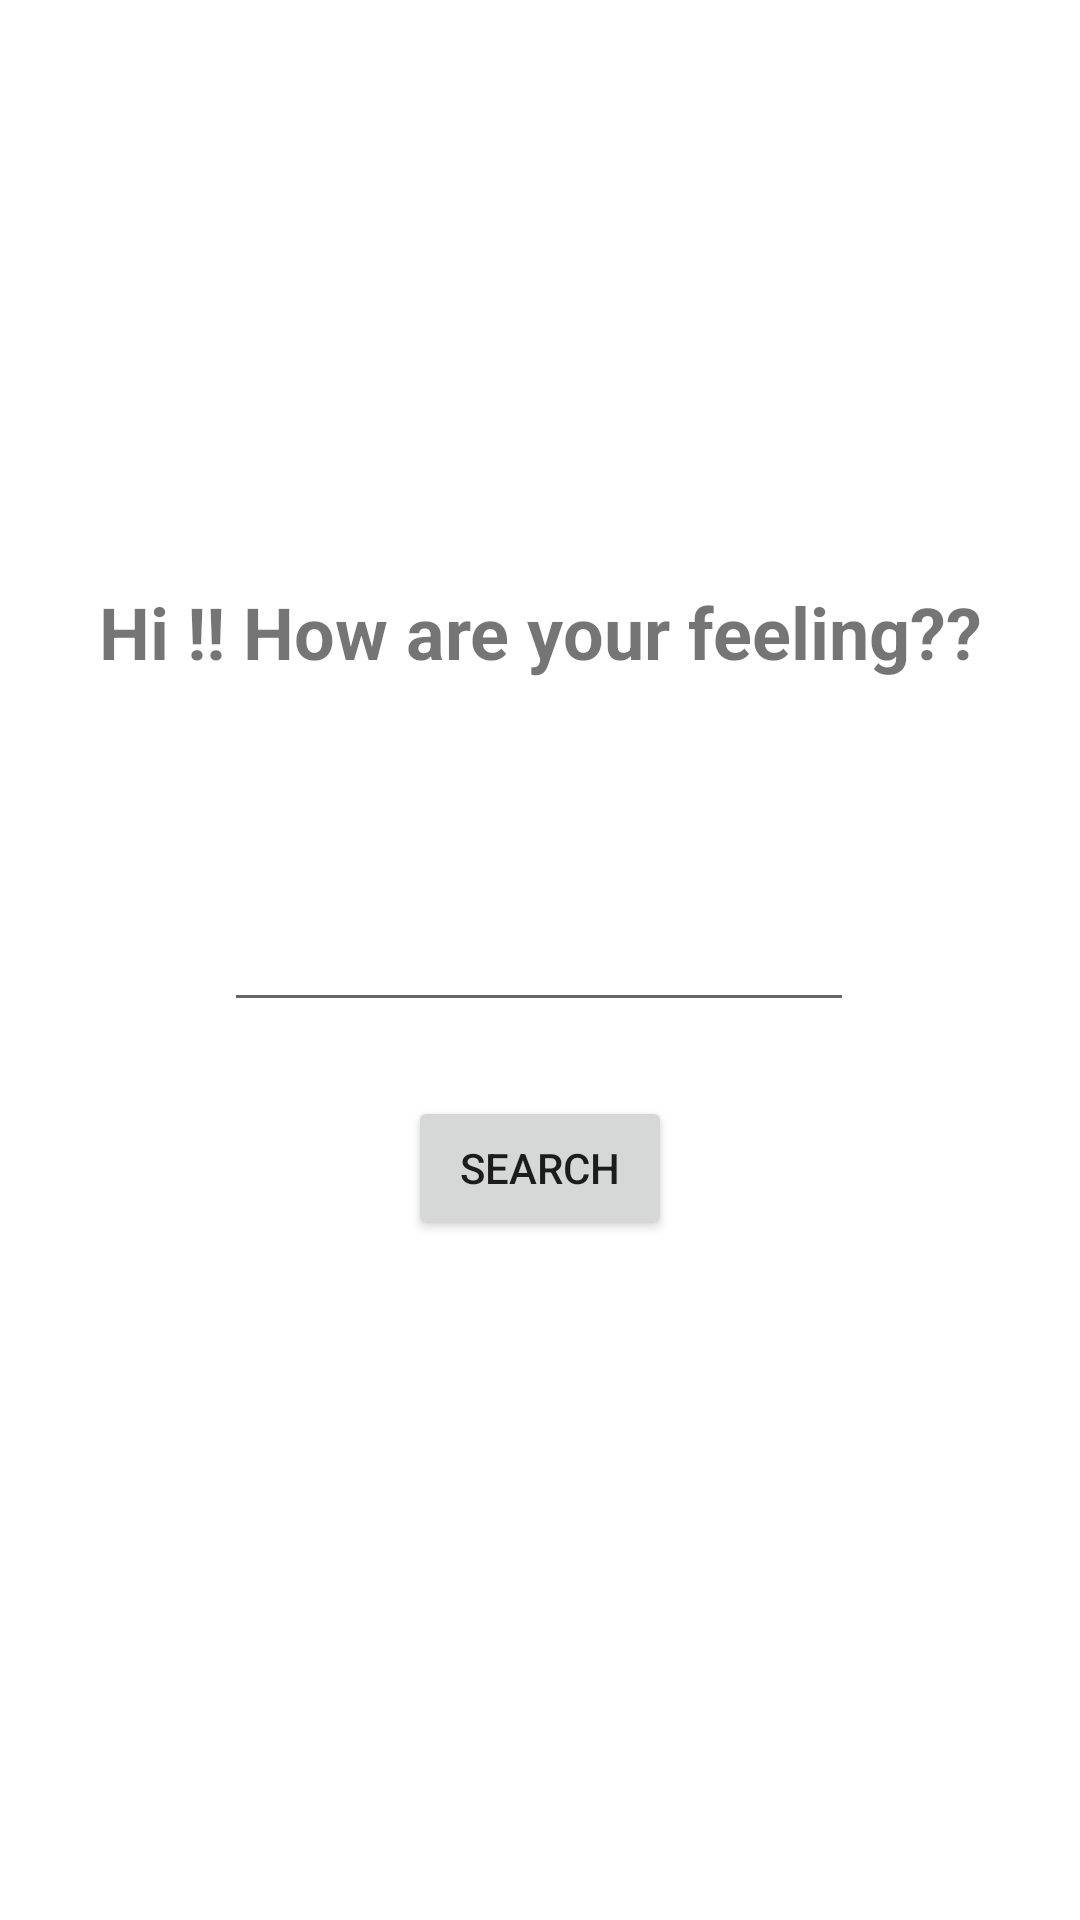

Produce the Android XML layout that renders to this screen, including the resource entries it uses.
<!-- AndroidManifest.xml: application theme Theme.MamaCare -->
<!-- res/layout/activity_afterlogin1.xml -->
<?xml version="1.0" encoding="utf-8"?>
<androidx.constraintlayout.widget.ConstraintLayout xmlns:android="http://schemas.android.com/apk/res/android"
    xmlns:app="http://schemas.android.com/apk/res-auto"
    xmlns:tools="http://schemas.android.com/tools"
    android:layout_width="match_parent"
    android:layout_height="match_parent"
    tools:context=".afterlogin1">

    <TextView
        android:id="@+id/textView4"
        android:layout_width="wrap_content"
        android:layout_height="wrap_content"
        android:text="Hi !! How are your feeling??"
        android:textSize="24sp"
        android:textStyle="bold"
        app:layout_constraintBottom_toBottomOf="parent"
        app:layout_constraintEnd_toEndOf="parent"
        app:layout_constraintStart_toStartOf="parent"
        app:layout_constraintTop_toTopOf="parent"
        app:layout_constraintVertical_bias="0.32" />

    <EditText
        android:id="@+id/disease"
        android:layout_width="wrap_content"
        android:layout_height="wrap_content"
        android:ems="10"
        android:inputType="textPersonName"
        app:layout_constraintBottom_toBottomOf="parent"
        app:layout_constraintEnd_toEndOf="parent"
        app:layout_constraintHorizontal_bias="0.497"
        app:layout_constraintStart_toStartOf="parent"
        app:layout_constraintTop_toTopOf="parent" />

    <Button
        android:id="@+id/button"
        android:layout_width="wrap_content"
        android:layout_height="wrap_content"
        android:text="search"
        app:layout_constraintBottom_toBottomOf="parent"
        app:layout_constraintEnd_toEndOf="parent"
        app:layout_constraintStart_toStartOf="parent"
        app:layout_constraintTop_toTopOf="parent"
        app:layout_constraintVertical_bias="0.617" />

</androidx.constraintlayout.widget.ConstraintLayout>
<!-- resources referenced by this layout -->
<resources>
  <style name="Theme.MamaCare" parent="Theme.MaterialComponents.DayNight.DarkActionBar">
          
          <item name="colorPrimary">@color/purple_500</item>
          <item name="colorPrimaryVariant">@color/purple_700</item>
          <item name="colorOnPrimary">@color/white</item>
          
          <item name="colorSecondary">@color/teal_200</item>
          <item name="colorSecondaryVariant">@color/teal_700</item>
          <item name="colorOnSecondary">@color/black</item>
          
          <item name="android:statusBarColor">?attr/colorPrimaryVariant</item>
          
      </style>
  <!-- not gathered from this repository: default colours our renderer supplied (Android Studio template values) -->
  <color name="purple_500">#FF6200EE</color>
  <color name="purple_700">#FF3700B3</color>
  <color name="teal_200">#FF03DAC5</color>
  <color name="teal_700">#FF018786</color>
  <color name="black">#FF000000</color>
  <color name="white">#FFFFFFFF</color>
</resources>
